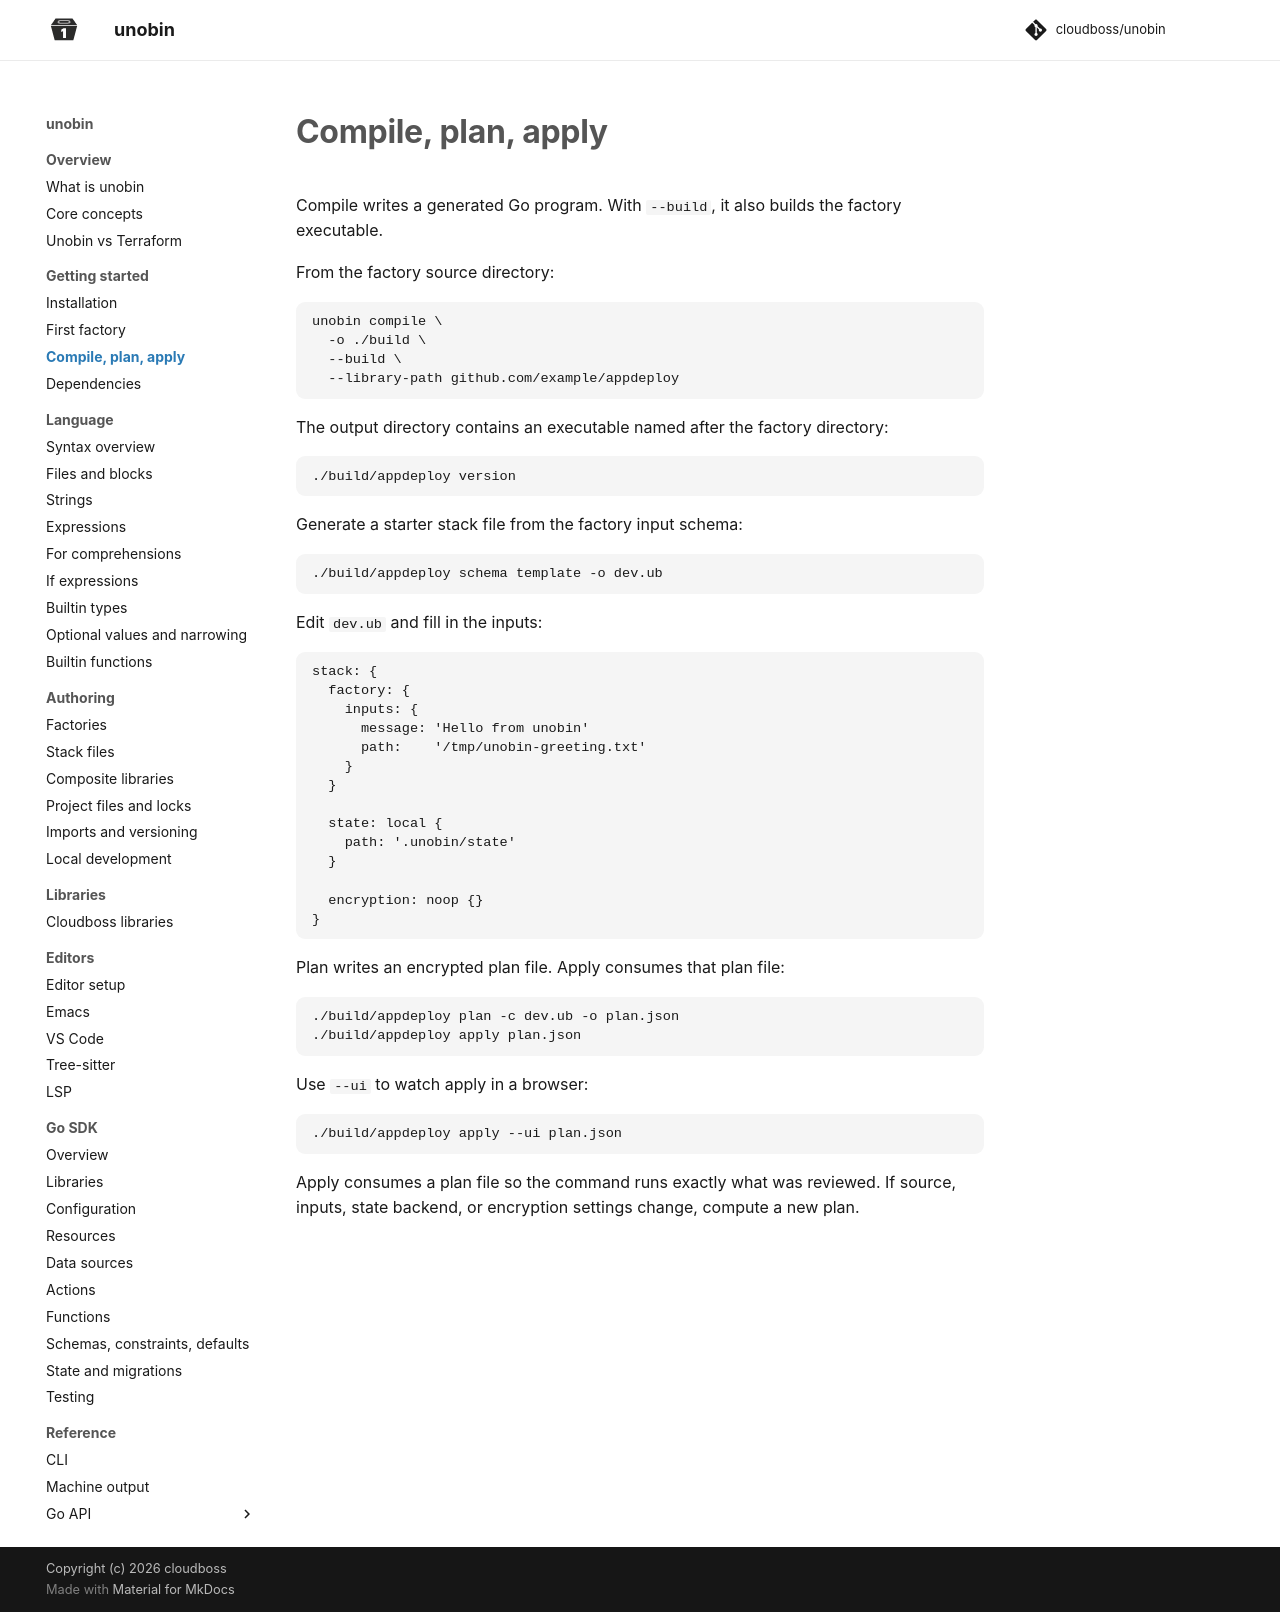

repository: cloudboss/unobin · page: v0.11.1/getting-started/compile-plan-apply/index.html · generator: mkdocs

# Compile, plan, apply

Compile writes a generated Go program. With `--build`, it also builds the factory executable.

The compiler records generated source and captured assets in `.unobin-generated.json`. Recompilation validates that ownership, removes obsolete generated UB packages and assets, and preserves unrelated files. Edits to owned source or collisions with authored files stop compilation before publication.

The compiler replaces `go.mod` and resets `go.sum` for the current imports. A build then runs `go mod tidy`, verifies the selected dependencies, and computes factory identity before publishing the executable. Generation without `--build` reports no verified revision. Module files and built executables have separate update rules from source; keep authored code in the source project.

For output from older compilers without a manifest, choose a fresh `-o` directory.

From the factory source directory:

```
unobin compile \
  -o ./build \
  --build \
  --library-path github.com/example/appdeploy
```

`--profile full` is the default. `--profile local` includes local state and environment-key encryption without the built-in cloud state and encryption SDKs:

| Profile | State backends | Encryption types |
| --- | --- | --- |
| `full` | `local`, `s3`, `gcs` | `env-key`, `kms`, `gcp-kms`, `noop` |
| `local` | `local` | `env-key`, `noop` |

The profile selects built-in state and encryption implementations. Imported provider libraries retain their own dependencies. Stack files select among the implementations included in the binary; unavailable selections fail before state access. Use `schema state` to inspect the available types and configuration fields:

```
unobin compile --profile local -o ./build --build
./build/appdeploy schema state
./build/appdeploy schema state --format json
```

The linked factory revision includes the generated entry point and its selected dependencies, so changing profiles changes the verified revision.

The output directory contains an executable named after the factory directory:

```
./build/appdeploy version
```

Generate a starter stack file from the factory input schema:

```
./build/appdeploy schema template -o dev.ub
```

Edit `dev.ub` and fill in the inputs:

```
stack: {
  factory: {
    inputs: {
      message: 'Hello from unobin'
      path:    '/tmp/unobin-greeting.txt'
    }
  }

  state: local {
    path: '.unobin/state'
  }

  encryption: noop {}
}
```

Plan writes an encrypted plan file. Apply consumes that plan file:

```
./build/appdeploy plan -c dev.ub -o plan.json
./build/appdeploy apply plan.json
```

Use `--ui` to watch apply in a browser:

```
./build/appdeploy apply --ui plan.json
```

Apply consumes a plan file so the command runs exactly what was reviewed. If source, inputs, state backend, or encryption settings change, compute a new plan.
